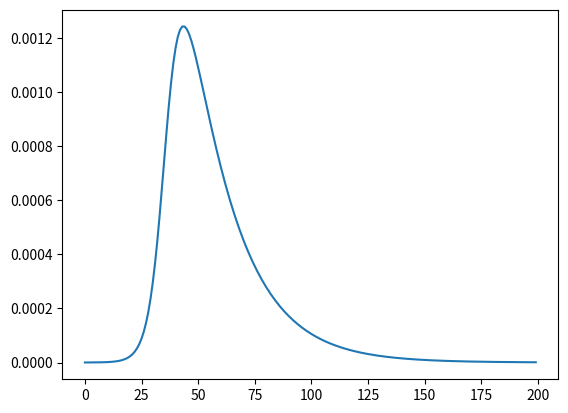

The matplotlib source for this figure:
# -*- coding: utf-8 -*-
"""
Created on Mon Oct 17 23:05:19 2016

@author: cpkmanchee
"""

'''

REGEN Dynamics
Dorring, Opt Exp, 2004

Simulation broken down into pumping time (lowQ) and amplification time (highQ)

 lowQ
 -solve for gain

 highQ
 -solve for pulse amplification
 -solve for gain depletion

 HighQ phase will included many round trips of the pulse in the cavity.


LowQ:

dg/dt = (g0-g)/tau

g2 = g0 + (g1-g0)*exp(-(Td-Tg)/tau))
 

HighQ:

dg/dt = (g0-g)/tau - (g*E)/(Esat*Tr)

dE/dt = E(g-l)/Tr


g0 = small signal gain
g1 = gain at begining of low phase
g2 = gain at begining of high phase
Td = dumping time = 1/f, f is rep rate
Tg = gate time = N*Tr, N is number of round trips
Tr = roundtrip time
Esat = saturation energy = hc/(lamba*(sigma_e+sigma_a))
tau = upper state lifetime

'''


import numpy as np
import scipy as sp
import scipy.integrate as integrate
import matplotlib.pyplot as plt
import sys


def rk4(f, x, y0):
    '''
	functional form
	y'(x) = f(x,y)

	y can be array of expressions y = y1, y2,... yn

	f must be function, f(x,y), but can be function of functions
	x = array, x is differentiation variable
	y0 = initial condition

	returns y, integrated array
     '''

    n = np.size(y0)
    N = np.size(x)
    y = np.zeros((N,n))
    
    y[0,:] = y0

    dx = np.gradient(x)

    for i in range(N-1):

            k1 = f(x[i], y[i,:])
            k2 = f(x[i] + dx[i]/2, y[i,:] + k1*dx[i]/2)
            k3 = f(x[i] + dx[i]/2, y[i,:] + k2*dx[i]/2)
            k4 = f(x[i] + dx[i], y[i,:] + k3*dx[i])

            y[i+1,:] = y[i,:] + (k1 + 2*k2 + 2*k3 + k4)*dx[i]/6

    return y


def dy(t,y):

    return np.array([dgHigh(t,y),dEHigh(t,y)])

def g2Low(g1):
    
    return (g0 - (g0-g1)*np.exp(-(Td-Tg)/tau))

def dgHigh(t, y):
    
    g = y[0]
    E = y[1]

    return ((g0-g)/tau - g*E/(E_sat*Tr))

def dEHigh(t, y):
    
    g = y[0]
    E = y[1]

    return (E*(g-alpha)/Tr)
 
#constants
h = 6.62606957E-34	#J*s
c = 299792458.0		#m/s

#cross sections
s_ap = 1.2E-23;     #absorption pump, m^2
s_ep = 1.6E-23;     #emission pump, m^2
s_as = 5.0E-25;     #abs signal, m^2
s_es = 3.0E-24;     #emi signal, m^2

tau = 300E-6    #upper state lifetime, s

#wavelengths
l_p = 0.980E-6;         #pump wavelength, m
l_s = 1.035E-6;         #signal wavelength, m
v_p = c/l_p;            #pump freq, Hz
v_s = c/l_s;            #signal freq, Hz


d = 2.64         #cavity length, m
alpha = 0.05    #cavity losses
g0 = 0.4        #small signal gain
E_seed = 10E-8   #seed pulse energy in J
w_s = 200E-6    #seed spot size
E_sat = (np.pi*w_s**2)*h*c/(l_s*(s_es+s_as))   #saturation energy

frep = 2E3      #rep rate
Td = 1/(frep)   #dumping time

N = 200        # number of roundtrips
Tr = 2*d/c     # round trip time
Tg = N*Tr  	    #gate time, integer round trips


g_cur = 0
E_cur = E_seed


#Low-Q Phase
g_cur = g2Low(g_cur)

#High-Q Phase
t = np.linspace(0,Tg,N, endpoint = False)
y0 = np.array([g_cur,E_cur])
y_out = rk4(dy, t, y0)

plt.plot(t/Tr, y_out[:,1])